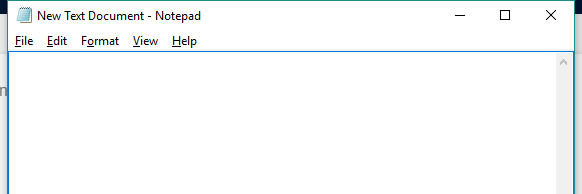
Workflow: Main

Step 1: Attach Window 'notepad.exe New' on the element in window 'New Text Document - Notepad' (notepad.exe)

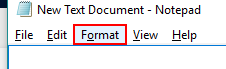
Step 2: click on the menu item 'Format' in window 'New Text Document - Notepad' (notepad.exe)

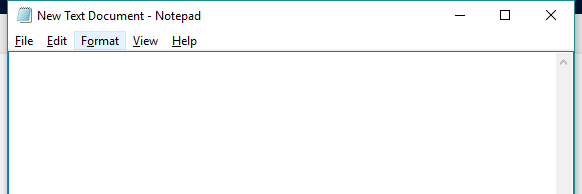
Step 3: Attach Window 'notepad.exe New' on the element in window 'New Text Document - Notepad' (notepad.exe)

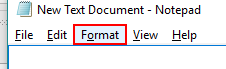
Step 4: click on the menu item 'Font...'

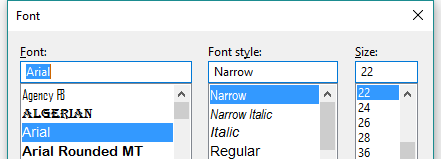
Step 5: Attach Window 'notepad.exe New' on the dialog in window 'Font' (notepad.exe)

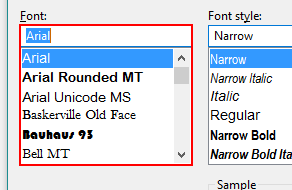
Step 6: type "Algerian" in window 'Font' (notepad.exe)

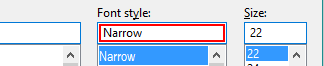
Step 7: type "Italic"

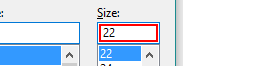
Step 8: get-text

Step 9: type "[(size1+5).ToString]" (same screen as step 8)

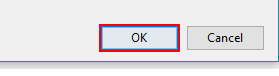
Step 10: click

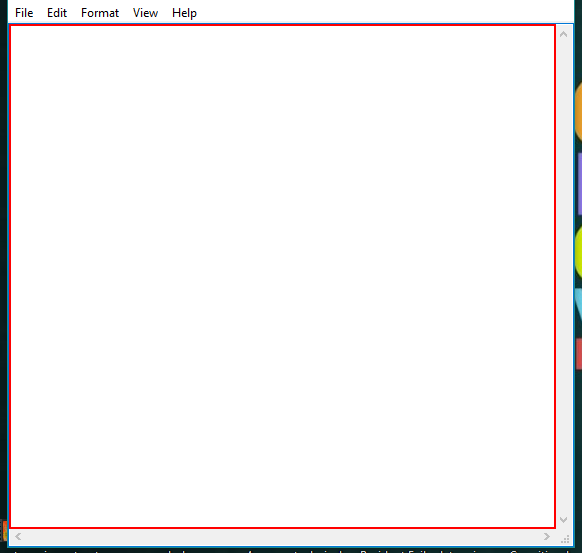
Step 11: type [text1] into the editable text in window 'New Text Document - Notepad' (notepad.exe)
